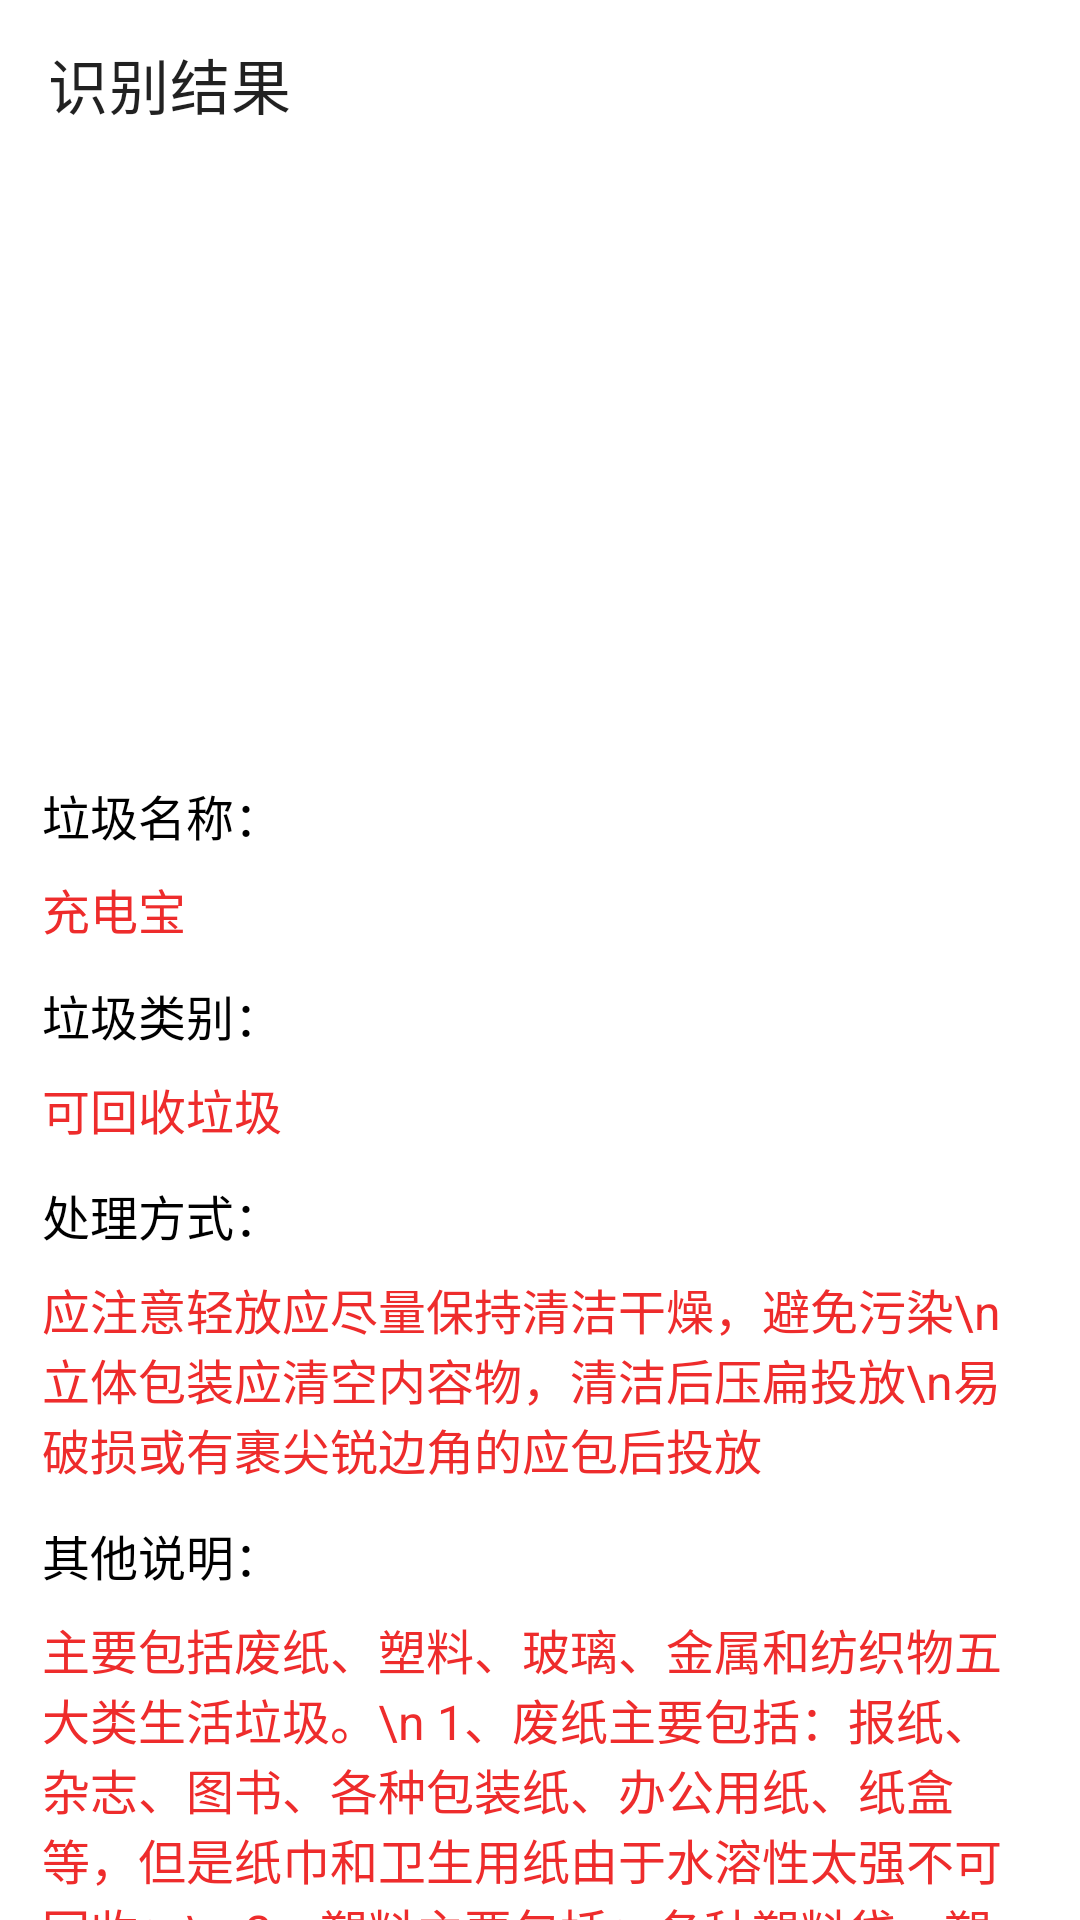

Write the Android layout XML for this screen, with the resource values it uses.
<!-- AndroidManifest.xml: application theme Theme.Rubbish -->
<!-- res/layout/rotate_bottom_layout.xml -->
<?xml version="1.0" encoding="utf-8"?>
<LinearLayout xmlns:android="http://schemas.android.com/apk/res/android"
    xmlns:app="http://schemas.android.com/apk/res-auto"
    xmlns:tools="http://schemas.android.com/tools"
    android:layout_width="match_parent"
    android:layout_height="match_parent"
    android:orientation="vertical">

    <androidx.appcompat.widget.Toolbar
        android:id="@+id/toolbar2"
        android:layout_width="match_parent"
        android:layout_height="?attr/actionBarSize"
        app:title="识别结果" />

    <androidx.core.widget.NestedScrollView
        android:id="@+id/nestedScrollView"
        android:layout_width="match_parent"
        android:layout_height="match_parent"
        android:paddingLeft="14dp"
        android:paddingRight="14dp">
        <LinearLayout
            android:layout_width="match_parent"
            android:layout_height="match_parent"
            android:orientation="vertical">
            <androidx.appcompat.widget.AppCompatImageView
                android:id="@+id/rubbish_image"
                android:layout_width="300dp"
                android:layout_height="180dp"
                android:layout_marginStart="30dp"
                android:layout_marginEnd="30dp"
                android:layout_marginTop="12dp"
                android:layout_marginBottom="12dp"
                android:layout_gravity="center"
                android:scaleType="centerCrop"
                />
            <LinearLayout
                android:layout_width="match_parent"
                android:layout_height="wrap_content"
                android:orientation="vertical"
                android:layout_gravity="center"
                android:layout_marginBottom="12dp"
                >
                <TextView
                    android:layout_width="wrap_content"
                    android:layout_height="wrap_content"
                    android:text="垃圾名称："
                    android:textSize="16sp"
                    android:textColor="@color/black"
                    />
                <TextView
                    android:id="@+id/name_text"
                    android:layout_width="wrap_content"
                    android:layout_height="wrap_content"
                    android:text="充电宝"
                    android:textSize="16sp"
                    android:textColor="@color/red"
                    android:layout_marginTop="8dp"
                    />

            </LinearLayout>
            <LinearLayout
                android:layout_width="match_parent"
                android:layout_height="wrap_content"
                android:orientation="vertical"
                android:layout_gravity="center"
                android:layout_marginBottom="12dp"
                >
                <TextView
                    android:layout_width="wrap_content"
                    android:layout_height="wrap_content"
                    android:text="垃圾类别："
                    android:textSize="16sp"
                    android:textColor="@color/black"
                    />
                <TextView
                    android:id="@+id/type_text"
                    android:layout_width="wrap_content"
                    android:layout_height="wrap_content"
                    android:text="可回收垃圾"
                    android:textSize="16sp"
                    android:textColor="@color/red"
                    android:layout_marginTop="8dp"
                    />

            </LinearLayout>
            <LinearLayout
                android:layout_width="match_parent"
                android:layout_height="wrap_content"
                android:orientation="vertical"
                >
                <TextView
                    android:layout_width="wrap_content"
                    android:layout_height="wrap_content"
                    android:text="处理方式："
                    android:textSize="16sp"
                    android:textColor="@color/black"
                    />
                <TextView
                    android:id="@+id/way_text"
                    android:layout_width="wrap_content"
                    android:layout_height="wrap_content"
                    android:text="应注意轻放应尽量保持清洁干燥，避免污染\n立体包装应清空内容物，清洁后压扁投放\n易破损或有裹尖锐边角的应包后投放"
                    android:textSize="16sp"
                    android:textColor="@color/red"
                    android:layout_marginTop="8dp"
                    android:layout_marginBottom="12dp"
                    />
            </LinearLayout>
            <LinearLayout
                android:layout_width="match_parent"
                android:layout_height="wrap_content"
                android:orientation="vertical"
                >
                <TextView
                    android:layout_width="wrap_content"
                    android:layout_height="wrap_content"
                    android:text="其他说明："
                    android:textSize="16sp"
                    android:textColor="@color/black"
                    />
                <TextView
                    android:id="@+id/info_text"
                    android:layout_width="wrap_content"
                    android:layout_height="wrap_content"
                    android:text="主要包括废纸、塑料、玻璃、金属和纺织物五大类生活垃圾。\n
1、废纸主要包括：报纸、杂志、图书、各种包装纸、办公用纸、纸盒等，但是纸巾和卫生用纸由于水溶性太强不可回收；\n
2、塑料主要包括：各种塑料袋、塑料包装物和餐具、牙刷、杯子、矿泉水瓶、塑料玩具、塑料文具、塑料生活用品、洗发液瓶、洗手液瓶、洗衣液瓶、洗洁精瓶；\n
3、玻璃主要包括：玻璃饮料瓶、玻璃酒瓶、坏玻璃杯、碎玻璃窗、废玻璃板、镜片、镜子等，根据回收工艺，玻璃分为无色玻璃，绿色玻璃，棕色玻璃；\n
4、金属主要包括：易拉罐、金属罐头盒、装饰物、铝箔、铁片、铁钉、铁管、废铁丝、旧钢丝球、铜导线等，按照回收材料分类：铁类，非铁类(一般指有色金属)；\n
5、纺织物主要包括：废弃衣服、裤子、袜子、毛巾、书包、布鞋、床单、被褥、毛绒玩具等。"
                    android:textSize="16sp"
                    android:textColor="@color/red"
                    android:layout_marginTop="8dp"
                    android:layout_marginBottom="20dp"
                    />
            </LinearLayout>
        </LinearLayout>
    </androidx.core.widget.NestedScrollView>

</LinearLayout>
<!-- resources referenced by this layout -->
<resources>
  <color name="black">#FF000000</color>
  <color name="red">#EE2C2C</color>
  <style name="Theme.Rubbish" parent="Theme.MaterialComponents.DayNight.NoActionBar">
          
          <item name="colorPrimary">#03A9F4</item>
          <item name="colorPrimaryVariant">@color/purple_700</item>
          <item name="colorOnPrimary">@color/white</item>
          
          <item name="colorSecondary">@color/teal_200</item>
          <item name="colorSecondaryVariant">@color/teal_700</item>
          <item name="colorOnSecondary">@color/black</item>
          
          <item name="android:statusBarColor" tools:targetApi="l">@android:color/transparent</item>
          
      </style>
  <color name="purple_700">#FF3700B3</color>
  <color name="white">#FFFFFFFF</color>
  <color name="teal_200">#FF03DAC5</color>
  <color name="teal_700">#FF018786</color>
</resources>
